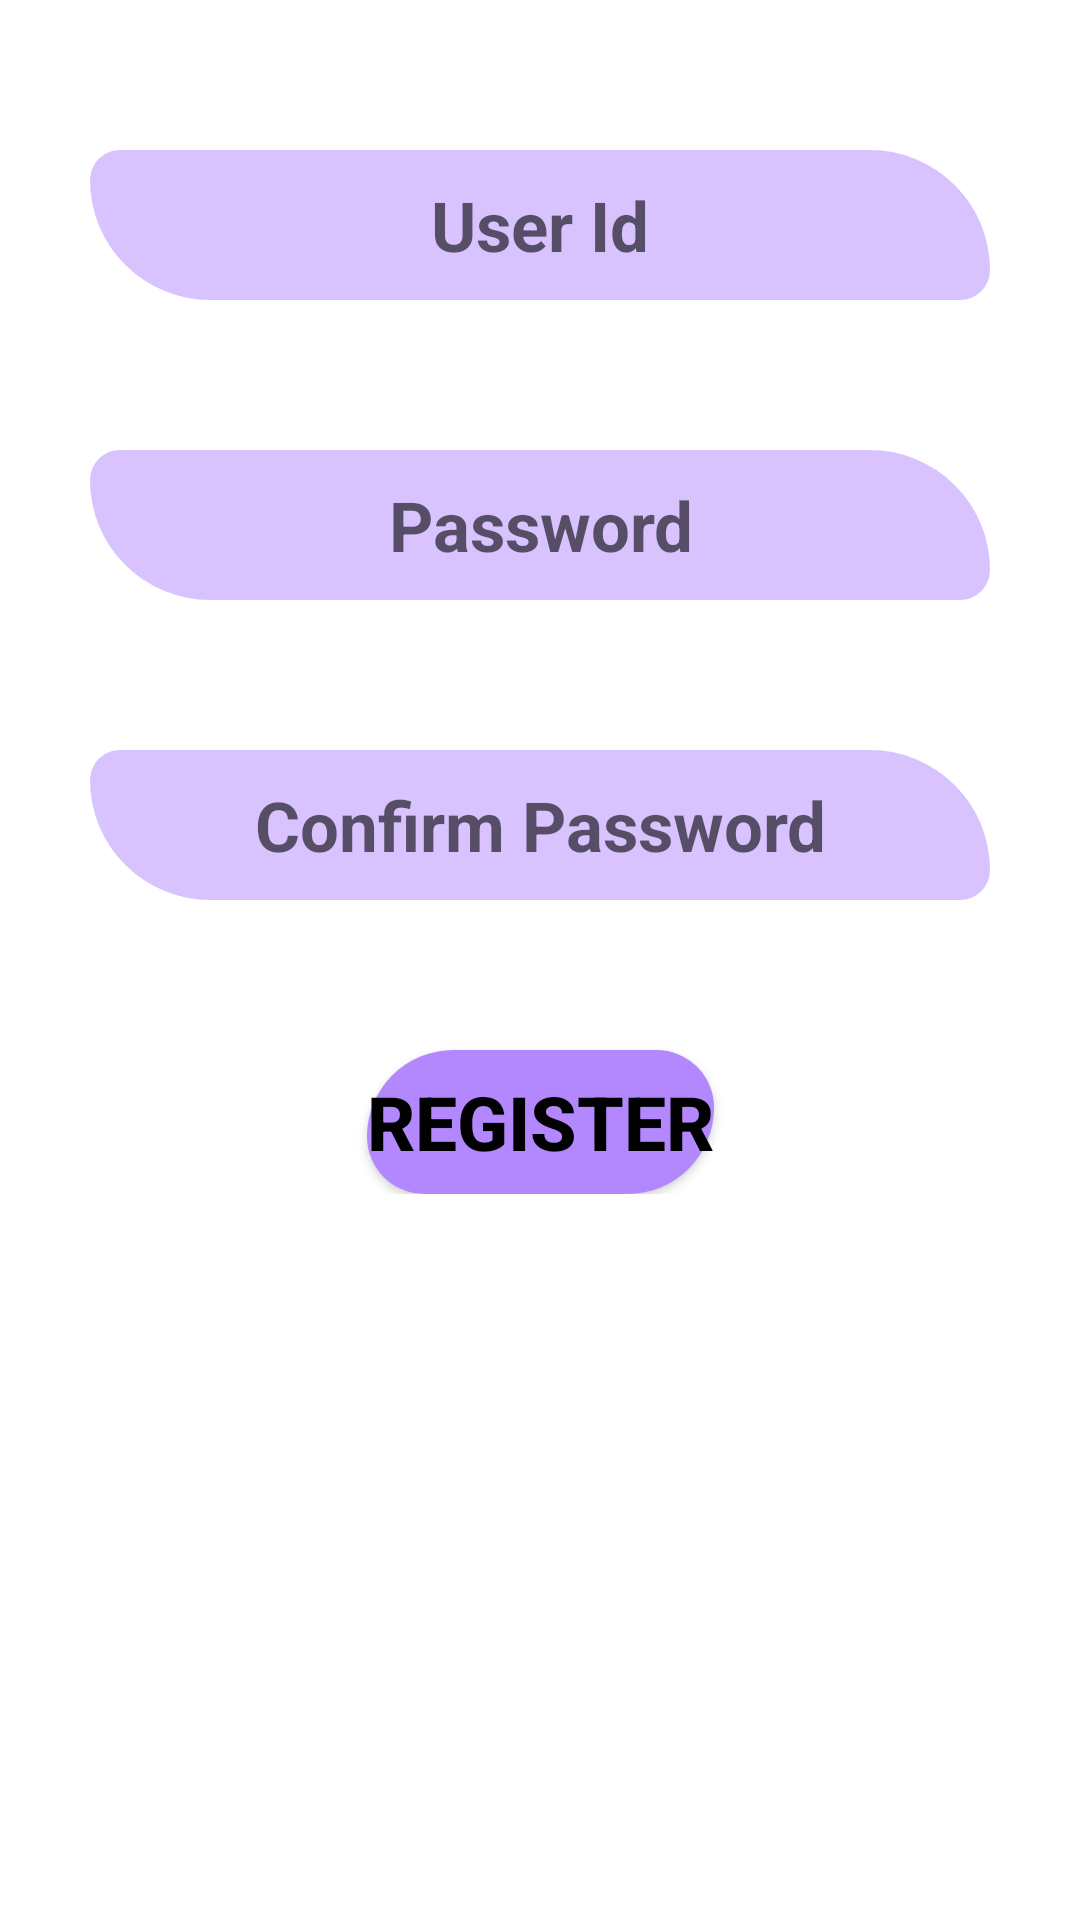

Write the Android layout XML for this screen, with the resource values it uses.
<!-- AndroidManifest.xml: application theme Theme.LoginRegisFragmentDemo -->
<!-- res/layout/fragment_regis.xml -->
<?xml version="1.0" encoding="utf-8"?>
<FrameLayout xmlns:android="http://schemas.android.com/apk/res/android"
    xmlns:app="http://schemas.android.com/apk/res-auto"
    xmlns:tools="http://schemas.android.com/tools"
    android:layout_width="match_parent"
    android:layout_height="match_parent"
    tools:context=".RegisFragment"
    android:id="@+id/frameLayout_Regis">

    <ScrollView
        android:layout_width="match_parent"
        android:layout_height="match_parent">

        <androidx.constraintlayout.widget.ConstraintLayout
            android:layout_width="match_parent"
            android:layout_height="match_parent">

            <EditText
                android:id="@+id/etRegisId"
                android:layout_width="match_parent"
                android:layout_height="50dp"
                android:background="@drawable/rounded_edittext"
                android:hint="User Id"
                android:textAlignment="center"
                android:textColor="@color/black"
                android:textStyle="bold"
                android:textSize="@dimen/editText_size"
                android:inputType="textEmailAddress"
                android:layout_marginTop="50dp"
                android:layout_marginLeft="30dp"
                android:layout_marginRight="30dp"
                app:layout_constraintEnd_toEndOf="parent"
                app:layout_constraintStart_toStartOf="parent"
                app:layout_constraintTop_toTopOf="parent" />

            <EditText
                android:id="@+id/etRegisPswd"
                android:layout_width="match_parent"
                android:layout_height="50dp"
                android:background="@drawable/rounded_edittext"
                android:hint="Password"
                android:inputType="textPassword"
                android:textAlignment="center"
                android:textColor="@color/black"
                android:textStyle="bold"
                android:textSize="@dimen/editText_size"
                android:layout_marginTop="50dp"
                android:layout_marginRight="30dp"
                android:layout_marginLeft="30dp"
                app:layout_constraintEnd_toEndOf="parent"
                app:layout_constraintStart_toStartOf="parent"
                app:layout_constraintTop_toBottomOf="@+id/etRegisId" />

            <EditText
                android:id="@+id/etRegisConPswd"
                android:layout_width="match_parent"
                android:layout_height="50dp"
                android:background="@drawable/rounded_edittext"
                android:hint="Confirm Password"
                android:inputType="textPassword"
                android:textAlignment="center"
                android:textColor="@color/black"
                android:textStyle="bold"
                android:textSize="@dimen/editText_size"
                android:layout_marginTop="50dp"
                android:layout_marginRight="30dp"
                android:layout_marginLeft="30dp"
                app:layout_constraintEnd_toEndOf="parent"
                app:layout_constraintStart_toStartOf="parent"
                app:layout_constraintTop_toBottomOf="@+id/etRegisPswd" />

            <Button
                android:id="@+id/btnRegister"
                android:layout_width="wrap_content"
                android:layout_height="wrap_content"
                android:layout_marginTop="50dp"
                android:background="@drawable/rounded_btn"
                android:text="Register"
                android:textAlignment="center"
                android:textAllCaps="true"
                android:textColor="@color/black"
                android:textSize="25sp"
                android:textStyle="bold"
                app:layout_constraintEnd_toEndOf="parent"
                app:layout_constraintStart_toStartOf="parent"
                app:layout_constraintTop_toBottomOf="@+id/etRegisConPswd" />




        </androidx.constraintlayout.widget.ConstraintLayout>

    </ScrollView>
</FrameLayout>
<!-- resources referenced by this layout -->
<resources>
  <color name="black">#FF000000</color>
  <dimen name="editText_size">23sp</dimen>
  <!-- drawable rounded_btn (drawable) -->
  <?xml version="1.0" encoding="utf-8"?>
  <shape xmlns:android="http://schemas.android.com/apk/res/android"
      android:padding="10dp"
      android:shape="rectangle" >
  
      <solid android:color="#B388FF" />
  
      <corners
          android:bottomLeftRadius="40dp"
          android:bottomRightRadius="60dp"
          android:topLeftRadius="60dp"
          android:topRightRadius="40dp" />
  
  </shape>
  <!-- drawable rounded_edittext (drawable) -->
  <?xml version="1.0" encoding="utf-8"?>
      <shape xmlns:android="http://schemas.android.com/apk/res/android"
          android:padding="10dp"
          android:shape="rectangle" >
  
          <solid android:color="#81B388FF" />
  
          <corners
              android:bottomLeftRadius="40dp"
              android:bottomRightRadius="10dp"
              android:topLeftRadius="10dp"
              android:topRightRadius="40dp" />
  
      </shape>
  <style name="Theme.LoginRegisFragmentDemo" parent="Theme.MaterialComponents.DayNight.DarkActionBar">
          
          <item name="colorPrimary">@color/purple_500</item>
          <item name="colorPrimaryVariant">@color/purple_700</item>
          <item name="colorOnPrimary">@color/white</item>
          
          <item name="colorSecondary">@color/teal_200</item>
          <item name="colorSecondaryVariant">@color/teal_700</item>
          <item name="colorOnSecondary">@color/black</item>
          
          <item name="android:statusBarColor" tools:targetApi="l">?attr/colorPrimaryVariant</item>
          
      </style>
  <color name="purple_500">#B388FF</color>
  <color name="purple_700">#B388FF</color>
  <color name="white">#FFFFFFFF</color>
  <color name="teal_200">#FF03DAC5</color>
  <color name="teal_700">#FF018786</color>
</resources>
